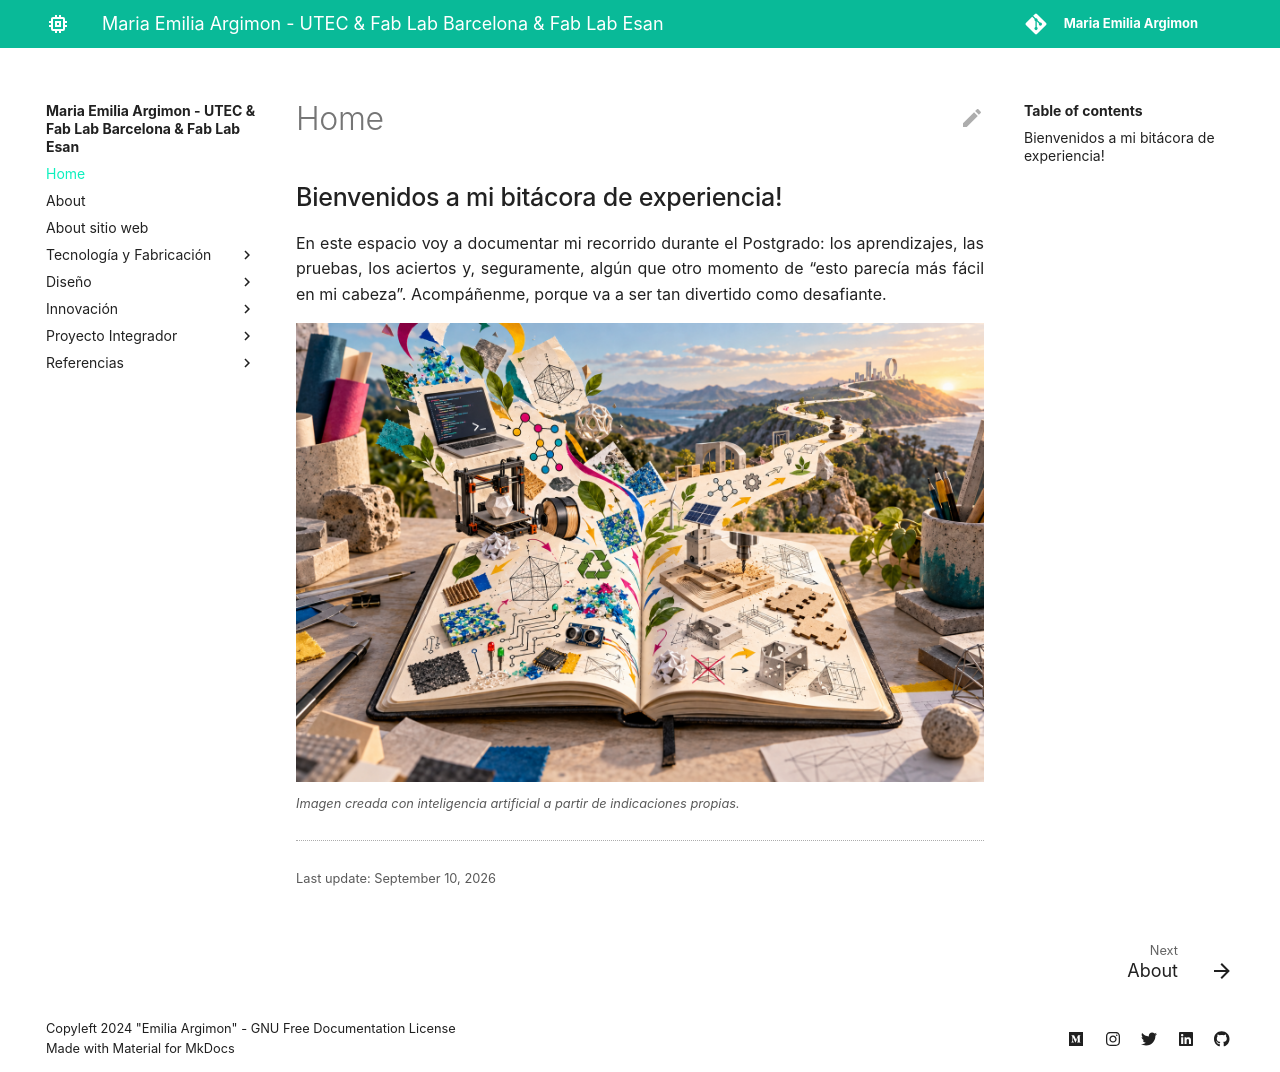

repository: argimonemilia/emilia_argimon · page: index.html · generator: mkdocs

## Bienvenidos a mi bitácora de experiencia!
<p style="text-align: justify;">
En este espacio voy a documentar mi recorrido durante el Postgrado: los aprendizajes, las pruebas, los aciertos y, seguramente, algún que otro momento de “esto parecía más fácil en mi cabeza”. Acompáñenme, porque va a ser tan divertido como desafiante.
</p>

![Bitácora de experiencias](images/index/bitacora.png)
<small><em>Imagen creada con inteligencia artificial a partir de indicaciones propias.</em></small>
